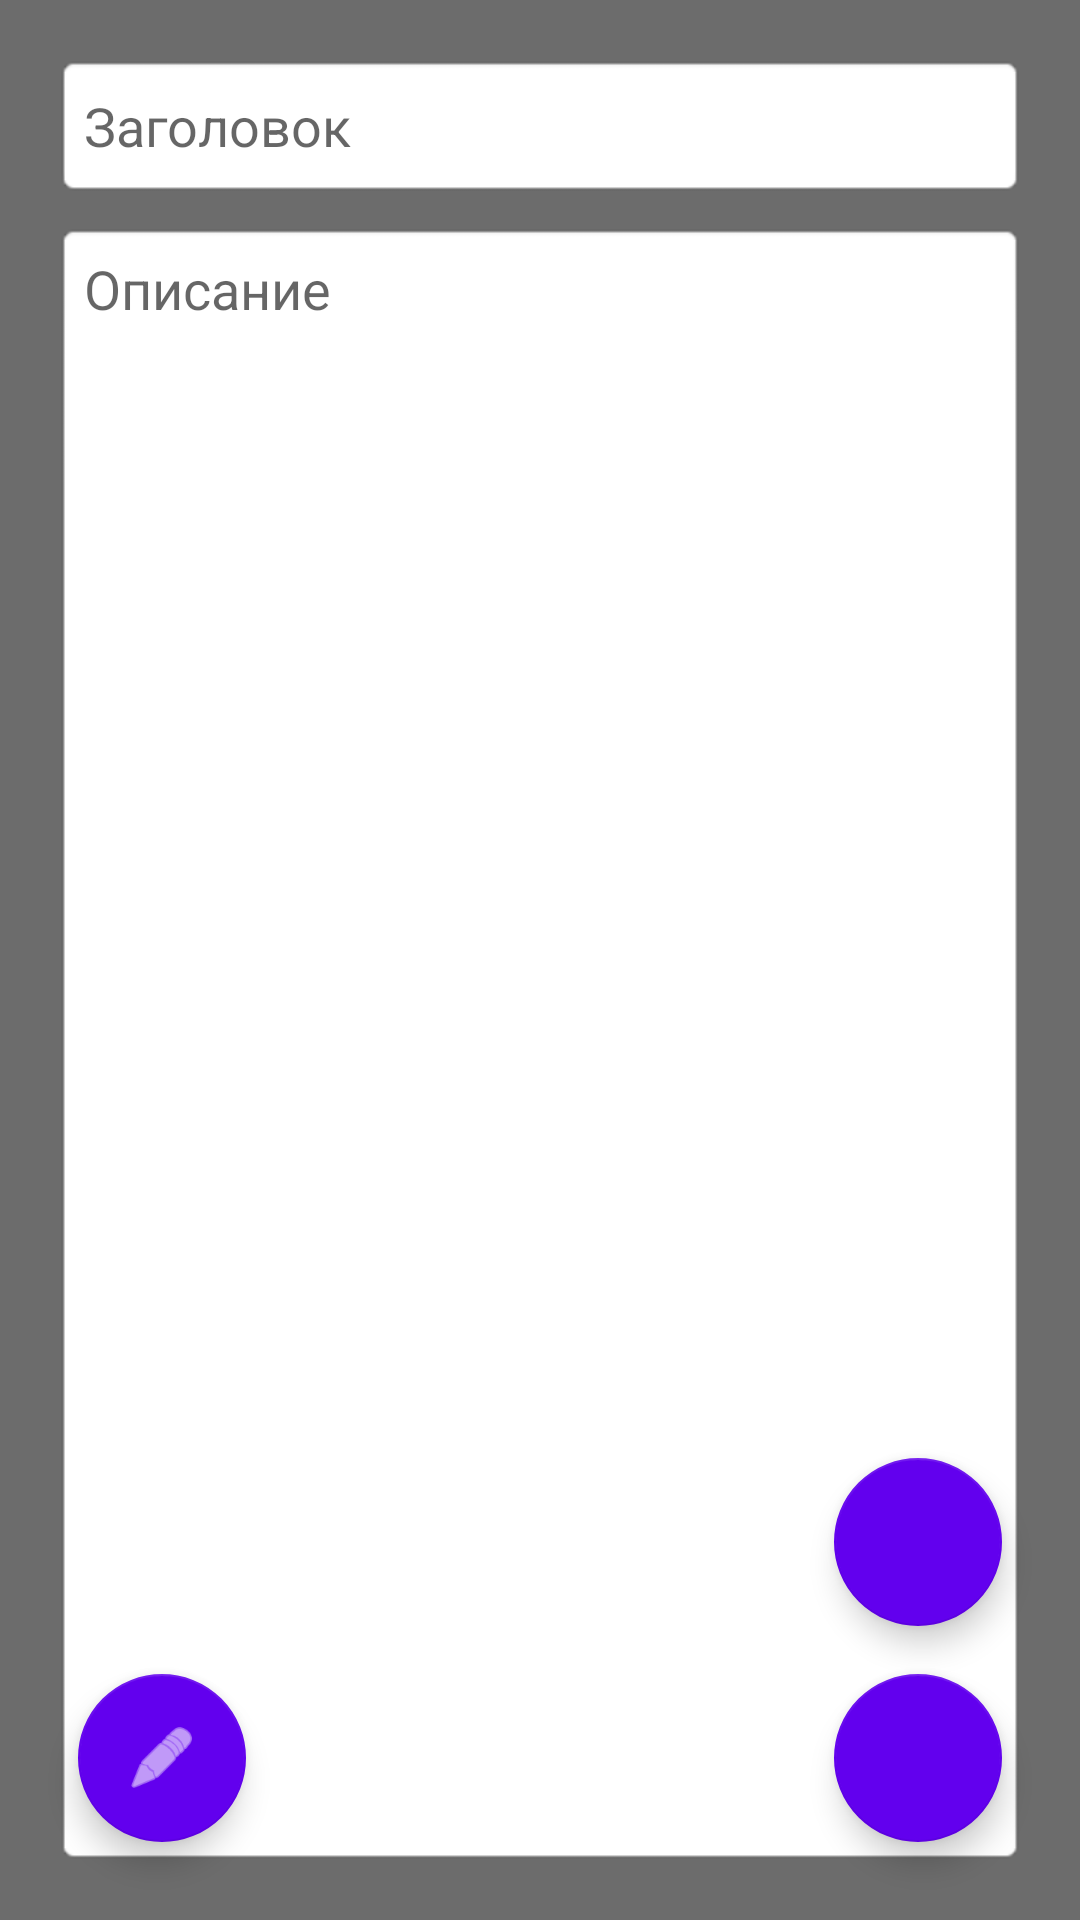

Write the Android layout XML for this screen, with the resource values it uses.
<!-- AndroidManifest.xml: application theme Theme.Notepad -->
<!-- res/layout/edit_activity.xml -->
<?xml version="1.0" encoding="utf-8"?>
<androidx.constraintlayout.widget.ConstraintLayout xmlns:android="http://schemas.android.com/apk/res/android"
    xmlns:app="http://schemas.android.com/apk/res-auto"
    xmlns:tools="http://schemas.android.com/tools"
    android:layout_width="match_parent"
    android:layout_height="match_parent"
    android:background="@color/dark_bg"
    android:padding="10dp"
    tools:context=".EditActivity">

    <EditText
        android:id="@+id/edTitle"
        android:layout_width="0dp"
        android:layout_height="wrap_content"
        android:layout_marginStart="8dp"
        android:layout_marginTop="8dp"
        android:layout_marginEnd="8dp"
        android:background="@android:drawable/editbox_background"
        android:ems="10"
        android:hint="@string/ed_title_hint"
        android:inputType="textPersonName"
        android:minHeight="48dp"
        android:padding="10dp"
        app:layout_constraintEnd_toEndOf="parent"
        app:layout_constraintStart_toStartOf="parent"
        app:layout_constraintTop_toBottomOf="@+id/mainImageLayout" />

    <EditText
        android:id="@+id/edDesc"
        android:layout_width="0dp"
        android:layout_height="0dp"
        android:layout_marginTop="8dp"
        android:layout_marginBottom="8dp"
        android:background="@android:drawable/editbox_background"
        android:ems="10"
        android:gravity="top"
        android:hint="@string/ed_desc_hint"
        android:inputType="textMultiLine|textPersonName"
        android:minHeight="48dp"
        android:padding="10dp"
        app:layout_constraintBottom_toBottomOf="parent"
        app:layout_constraintEnd_toEndOf="@+id/edTitle"
        app:layout_constraintStart_toStartOf="@+id/edTitle"
        app:layout_constraintTop_toBottomOf="@+id/edTitle" />

    <com.google.android.material.floatingactionbutton.FloatingActionButton
        android:id="@+id/fbSave"
        android:layout_width="wrap_content"
        android:layout_height="wrap_content"
        android:layout_marginEnd="16dp"
        android:layout_marginBottom="16dp"
        android:clickable="true"
        android:contentDescription="@string/bAction"
        android:focusable="true"
        android:onClick="onClickSave"
        app:backgroundTint="@color/purple_500"
        app:layout_constraintBottom_toBottomOf="parent"
        app:layout_constraintEnd_toEndOf="parent"
        app:srcCompat="@drawable/ic_save"
        app:tint="@color/white" />

    <com.google.android.material.floatingactionbutton.FloatingActionButton
        android:id="@+id/fbAddImage"
        android:layout_width="wrap_content"
        android:layout_height="wrap_content"
        android:layout_marginBottom="16dp"
        android:clickable="true"
        android:contentDescription="@string/bAction"
        android:focusable="true"
        android:onClick="onClickAddImage"
        app:backgroundTint="@color/purple_500"
        app:layout_constraintBottom_toTopOf="@+id/fbSave"
        app:layout_constraintEnd_toEndOf="@+id/fbSave"
        app:srcCompat="@drawable/ic_image"
        app:tint="@color/white" />

    <androidx.constraintlayout.widget.Guideline
        android:id="@+id/guideline2"
        android:layout_width="wrap_content"
        android:layout_height="wrap_content"
        android:orientation="horizontal"
        app:layout_constraintGuide_percent="0.33" />

    <com.google.android.material.floatingactionbutton.FloatingActionButton
        android:id="@+id/fbEdit"
        android:layout_width="wrap_content"
        android:layout_height="wrap_content"
        android:layout_marginStart="16dp"
        android:layout_marginBottom="16dp"
        android:clickable="true"
        android:contentDescription="@string/bAction"
        android:focusable="true"
        android:onClick="onEditEnable"
        app:backgroundTint="@color/purple_500"
        app:layout_constraintBottom_toBottomOf="parent"
        app:layout_constraintStart_toStartOf="parent"
        app:srcCompat="@android:drawable/ic_menu_edit"
        app:tint="@color/white" />

    <androidx.constraintlayout.widget.ConstraintLayout
        android:id="@+id/mainImageLayout"
        android:layout_width="0dp"
        android:layout_height="0dp"
        android:background="@android:drawable/editbox_background"
        android:visibility="gone"
        app:layout_constraintBottom_toTopOf="@+id/guideline2"
        app:layout_constraintEnd_toEndOf="@+id/edTitle"
        app:layout_constraintStart_toStartOf="@+id/edTitle"
        app:layout_constraintTop_toTopOf="parent"
        app:layout_constraintVertical_bias="0.0">

        <ImageView
            android:id="@+id/imMainImage"
            android:layout_width="0dp"
            android:layout_height="0dp"
            android:layout_margin="10dp"
            android:scaleType="centerCrop"
            android:visibility="visible"
            app:layout_constraintBottom_toBottomOf="parent"
            app:layout_constraintEnd_toEndOf="parent"
            app:layout_constraintStart_toStartOf="parent"
            app:layout_constraintTop_toTopOf="parent"
            app:layout_constraintVertical_bias="0.0"
            tools:srcCompat="@tools:sample/avatars" />

        <ImageButton
            android:id="@+id/imButtonEditImage"
            android:layout_width="wrap_content"
            android:layout_height="wrap_content"
            android:layout_marginTop="8dp"
            android:layout_marginEnd="8dp"
            android:contentDescription="@string/bAction"
            android:onClick="onClickChooseImage"
            app:layout_constraintEnd_toEndOf="parent"
            app:layout_constraintTop_toTopOf="parent"
            app:srcCompat="@android:drawable/ic_menu_edit" />

        <ImageButton
            android:id="@+id/imButtonDeleteImage"
            android:layout_width="wrap_content"
            android:layout_height="wrap_content"
            android:layout_marginEnd="8dp"
            android:layout_marginBottom="8dp"
            android:contentDescription="@string/bAction"
            android:onClick="onClickDeleteImage"
            app:layout_constraintBottom_toBottomOf="parent"
            app:layout_constraintEnd_toEndOf="parent"
            app:srcCompat="@android:drawable/ic_menu_delete" />
    </androidx.constraintlayout.widget.ConstraintLayout>

</androidx.constraintlayout.widget.ConstraintLayout>
<!-- resources referenced by this layout -->
<resources>
  <color name="dark_bg">#6C6C6C</color>
  <color name="purple_500">#FF6200EE</color>
  <color name="white">#FFFFFFFF</color>
  <string name="bAction">Add</string>
  <string name="ed_desc_hint">Описание</string>
  <string name="ed_title_hint">Заголовок</string>
  <style name="Theme.Notepad" parent="Theme.MaterialComponents.DayNight.DarkActionBar">
          
          <item name="colorPrimary">@color/purple_500</item>
          <item name="colorPrimaryVariant">@color/purple_700</item>
          <item name="colorOnPrimary">@color/white</item>
          
          <item name="colorSecondary">@color/teal_200</item>
          <item name="colorSecondaryVariant">@color/teal_700</item>
          <item name="colorOnSecondary">@color/black</item>
          <item name="windowNoTitle">true</item>
          <item name="windowActionBar">false</item>
          
          <item name="android:statusBarColor" tools:targetApi="l">?attr/colorPrimaryVariant</item>
          
      </style>
  <color name="purple_700">#FF3700B3</color>
  <color name="teal_200">#FF03DAC5</color>
  <color name="teal_700">#FF018786</color>
  <color name="black">#FF000000</color>
</resources>
